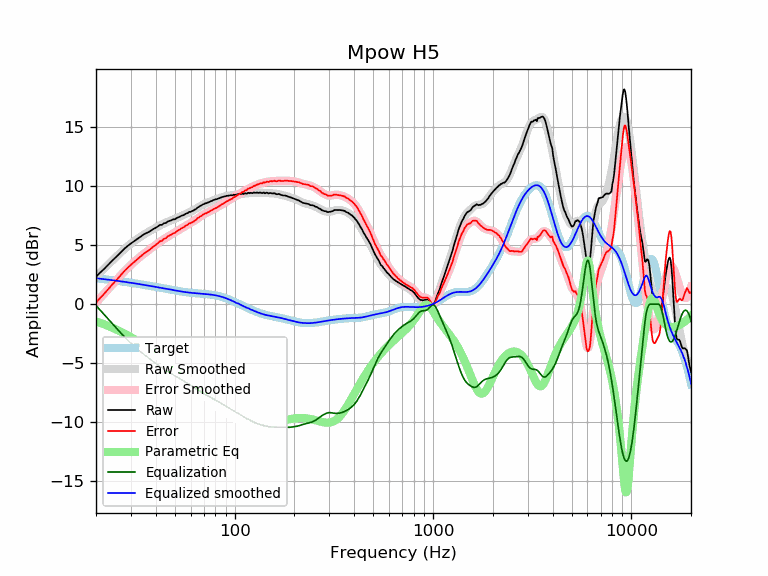

Data behind this chart, as committed beside it:
frequency, raw, error, smoothed, error_smoothed, equalization, parametric_eq, equalized_raw, equalized_smoothed, target
20, 2.31, 0.12, 2.30, 0.12, -0.12, -1.46, 2.19, 2.19, 2.19
21, 2.67, 0.52, 2.66, 0.51, -0.51, -1.58, 2.16, 2.15, 2.15
22, 2.98, 0.87, 3.00, 0.89, -0.89, -1.71, 2.09, 2.11, 2.11
23, 3.31, 1.24, 3.32, 1.26, -1.26, -1.84, 2.05, 2.07, 2.07
24, 3.63, 1.60, 3.63, 1.60, -1.60, -1.97, 2.03, 2.03, 2.03
25, 3.91, 1.92, 3.92, 1.93, -1.93, -2.11, 1.98, 1.99, 1.99
26, 4.19, 2.24, 4.20, 2.25, -2.25, -2.24, 1.94, 1.95, 1.95
27, 4.46, 2.55, 4.46, 2.54, -2.54, -2.38, 1.92, 1.91, 1.91
28, 4.73, 2.85, 4.70, 2.82, -2.82, -2.52, 1.91, 1.88, 1.88
29, 4.94, 3.10, 4.92, 3.08, -3.08, -2.66, 1.86, 1.84, 1.84
30, 5.13, 3.33, 5.12, 3.32, -3.32, -2.80, 1.81, 1.80, 1.80
31, 5.30, 3.53, 5.31, 3.54, -3.54, -2.94, 1.76, 1.77, 1.77
32, 5.47, 3.74, 5.47, 3.74, -3.74, -3.08, 1.73, 1.73, 1.73
33, 5.62, 3.93, 5.63, 3.93, -3.93, -3.22, 1.69, 1.69, 1.69
34, 5.77, 4.11, 5.77, 4.11, -4.11, -3.36, 1.66, 1.66, 1.66
35, 5.92, 4.30, 5.90, 4.28, -4.28, -3.50, 1.64, 1.62, 1.62
36, 6.02, 4.43, 6.02, 4.44, -4.44, -3.63, 1.58, 1.59, 1.59
37, 6.11, 4.56, 6.14, 4.59, -4.59, -3.77, 1.52, 1.55, 1.55
38, 6.24, 4.72, 6.25, 4.73, -4.73, -3.91, 1.51, 1.52, 1.52
39, 6.36, 4.88, 6.36, 4.88, -4.88, -4.05, 1.48, 1.48, 1.48
40, 6.45, 5.00, 6.46, 5.01, -5.01, -4.19, 1.44, 1.45, 1.45
41, 6.57, 5.15, 6.56, 5.14, -5.14, -4.32, 1.43, 1.42, 1.42
42, 6.70, 5.32, 6.65, 5.27, -5.27, -4.46, 1.43, 1.38, 1.38
43, 6.70, 5.35, 6.74, 5.39, -5.39, -4.59, 1.31, 1.35, 1.35
44, 6.84, 5.52, 6.82, 5.50, -5.50, -4.72, 1.34, 1.32, 1.32
45, 6.86, 5.57, 6.89, 5.60, -5.60, -4.85, 1.26, 1.29, 1.29
46, 6.99, 5.73, 6.96, 5.70, -5.70, -4.98, 1.29, 1.26, 1.26
47, 7.04, 5.81, 7.03, 5.80, -5.80, -5.11, 1.24, 1.23, 1.23
48, 7.09, 5.89, 7.09, 5.89, -5.89, -5.24, 1.20, 1.20, 1.20
49, 7.17, 5.99, 7.15, 5.98, -5.98, -5.37, 1.19, 1.18, 1.18
50, 7.17, 6.02, 7.22, 6.07, -6.07, -5.49, 1.10, 1.15, 1.15
51, 7.28, 6.15, 7.28, 6.15, -6.15, -5.62, 1.13, 1.13, 1.13
52, 7.34, 6.24, 7.34, 6.24, -6.24, -5.74, 1.10, 1.10, 1.10
53, 7.40, 6.32, 7.40, 6.32, -6.32, -5.86, 1.08, 1.08, 1.08
54, 7.48, 6.42, 7.46, 6.40, -6.40, -5.98, 1.08, 1.06, 1.06
55, 7.51, 6.47, 7.53, 6.49, -6.49, -6.10, 1.02, 1.04, 1.04
56, 7.59, 6.57, 7.59, 6.56, -6.56, -6.22, 1.03, 1.02, 1.02
57, 7.66, 6.66, 7.65, 6.64, -6.64, -6.33, 1.02, 1.00, 1.00
58, 7.70, 6.71, 7.70, 6.71, -6.71, -6.45, 0.99, 0.99, 0.99
59, 7.80, 6.83, 7.76, 6.79, -6.79, -6.56, 1.01, 0.97, 0.97
60, 7.80, 6.84, 7.82, 6.86, -6.86, -6.67, 0.94, 0.96, 0.96
61, 7.87, 6.92, 7.88, 6.93, -6.93, -6.78, 0.94, 0.95, 0.95
62, 7.91, 6.97, 7.94, 7.01, -7.01, -6.88, 0.90, 0.94, 0.94
63, 8.00, 7.08, 8.01, 7.08, -7.08, -6.99, 0.92, 0.92, 0.92
64, 8.05, 7.14, 8.08, 7.16, -7.16, -7.09, 0.89, 0.91, 0.91
65, 8.17, 7.26, 8.15, 7.24, -7.24, -7.19, 0.93, 0.91, 0.91
66, 8.22, 7.32, 8.22, 7.32, -7.32, -7.29, 0.90, 0.90, 0.90
67, 8.31, 7.42, 8.28, 7.40, -7.40, -7.39, 0.91, 0.89, 0.89
68, 8.34, 7.46, 8.35, 7.47, -7.47, -7.49, 0.87, 0.88, 0.88
69, 8.43, 7.56, 8.41, 7.53, -7.53, -7.58, 0.90, 0.87, 0.87
70, 8.46, 7.60, 8.46, 7.60, -7.60, -7.68, 0.86, 0.86, 0.86
71, 8.52, 7.67, 8.51, 7.65, -7.65, -7.77, 0.87, 0.85, 0.85
72, 8.53, 7.69, 8.55, 7.70, -7.70, -7.86, 0.83, 0.84, 0.84
73, 8.59, 7.75, 8.59, 7.75, -7.75, -7.95, 0.84, 0.84, 0.84
74, 8.61, 7.78, 8.63, 7.80, -7.80, -8.03, 0.81, 0.82, 0.83
75, 8.66, 7.85, 8.67, 7.85, -7.85, -8.12, 0.81, 0.81, 0.81
76, 8.71, 7.91, 8.71, 7.90, -7.90, -8.20, 0.81, 0.80, 0.80
77, 8.74, 7.95, 8.74, 7.96, -7.96, -8.28, 0.78, 0.79, 0.79
78, 8.80, 8.02, 8.78, 8.01, -8.01, -8.36, 0.79, 0.77, 0.78
79, 8.82, 8.06, 8.82, 8.06, -8.06, -8.44, 0.76, 0.76, 0.76
... 553 more rows
